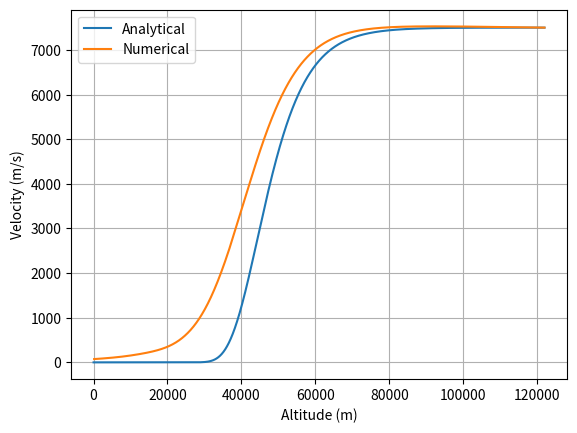
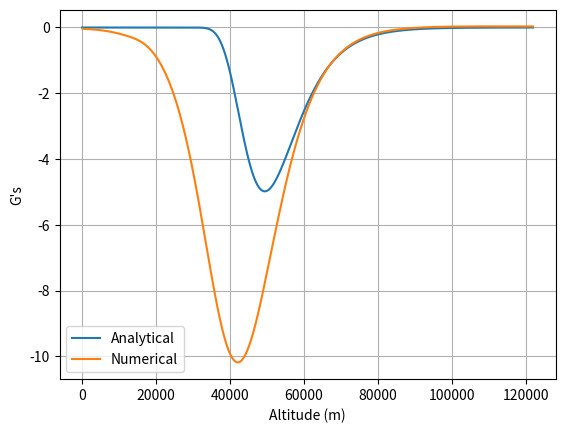
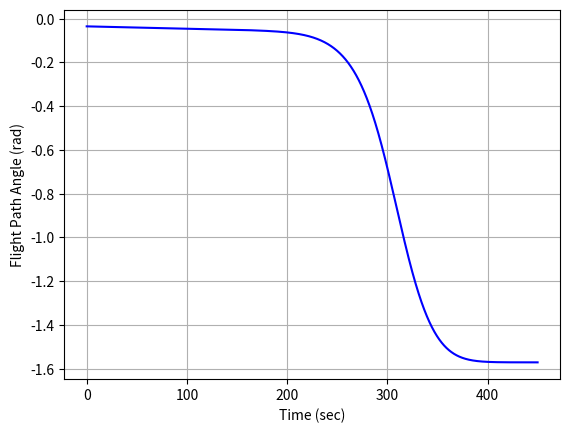
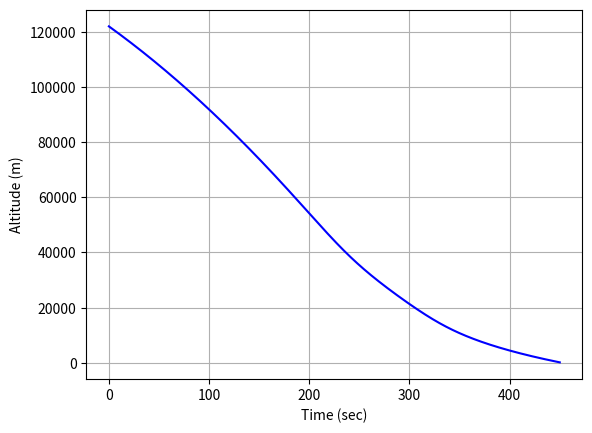

The script that saved these images, in order:
#!/usr/bin/env python
# coding: utf-8

# In[1]:


#Simulating a ballistic Reentry 
#Author: Sean Zimmari
#Created on 20th September 2023

import numpy as np #For numerical calcuations
import matplotlib.pyplot as plt #For Plotting
import scipy.integrate as sci #For integration


# In[16]:


#Assumed data:
he = 122000.0 #Entry altitude
ha = np.linspace(0,122000,100000) #Height above the ground
R = 6378000 #Radius of the Earth in meters
Ve = 7500.0 #Initial velocity in m/s
beta = 0.1354/1000.0 #Density constant in 1/m
rhos = 1.225 #Air density at sealevel in kg/m^3
m = 1350.0 #Mass of the spacecraft in kg
CD = 1.5 #Drag coefficient
S = 2.8 #Planform area of entry vehicle in m^2
gammae = -2.0*np.pi/180.0 #Entry flight path angle
gs = 9.81

##Formula that relates the velocity of the entry vehicle with altitude, assuming a lift equals to zero
Va = Ve*np.exp((1.0/(2*beta))*(rhos/(np.sin(gammae)))*(S*CD/m)*np.exp(-beta*ha))

############ANALYTICAL PROCESS################

#Now we have to compute acceleration
dhdt = Va*np.sin(gammae) #This equations assumes that gammae is constant
dVdh = (Va[0:-2]-Va[1:-1])/(ha[0:-2]-ha[1:-1]) #I am considering a little variation of the velocity through altitude
#Now acceleration = dV/dt = (dV/dh)*(dh/dt):
accel = dVdh*dhdt[0:-2]
amax = -(beta*Ve**2)/(2*np.exp(1))*np.sin(gammae)
print(f'Maximum acceleration in Gs = {amax/gs}')

###########NUMERICAL PROCESS##################

def Derivatives(state,t):
    global gs, R
    ##State vector
    V = state[0]
    h = state[1]
    gamma = state[2]
    
    #Gravity model
    g = gs*(R/(R+h))**2
    r = R + h
    
    #Density model
    rho = rhos*np.exp(-beta*h) 
    
    #Aerodynamic model : assuming L = 0
    L = 0.0
    D = 0.5*rho*V**2*S*CD
    
    
    
    #Equations for planar flight
    dVdt = -D/m - (g*np.sin(gamma))
    dgammadt = (L/m - (g-(V**2)/r)*np.cos(gamma))/V
    dhdt = V*np.sin(gamma)
    
    #Return statedot
    statedot = np.asarray([dVdt,dhdt,dgammadt])
    return statedot


#So now we have to integrate in fucntion of time:
stateinitial = np.asarray([Ve,he,gammae])
tout = np.linspace(0,450,10000)
stateout = sci.odeint(Derivatives,stateinitial,tout)
Vout = stateout[:,0]
hout = stateout[:,1]
gammaout = stateout[:,2]

accelout = (Vout[0:-2]-Vout[1:-1])/(tout[0:-2]-tout[1:-1])


# In[17]:


#Plotting:

#Plot of Va through ha:
plt.figure()
plt.plot(ha,Va,label = 'Analytical')
plt.plot(hout,Vout,label = 'Numerical')
plt.xlabel('Altitude (m)')
plt.ylabel('Velocity (m/s)')
plt.grid()
plt.legend()

#Plot of acceleration through time:
plt.figure()
plt.plot(ha[0:-2],accel/gs,label = 'Analytical')
plt.plot(hout[0:-2],accelout/gs,label='Numerical')
plt.xlabel('Altitude (m)')
plt.ylabel("G's")
plt.grid()
plt.legend()

#Plot gamma:
plt.figure()
plt.plot(tout,gammaout,'b-')
plt.xlabel('Time (sec)')
plt.ylabel('Flight Path Angle (rad)')
plt.grid()

#Plot altitude with time:
plt.figure()
plt.plot(tout,hout,'b-')
plt.xlabel('Time (sec)')
plt.ylabel('Altitude (m)')
plt.grid()


# In[ ]:




